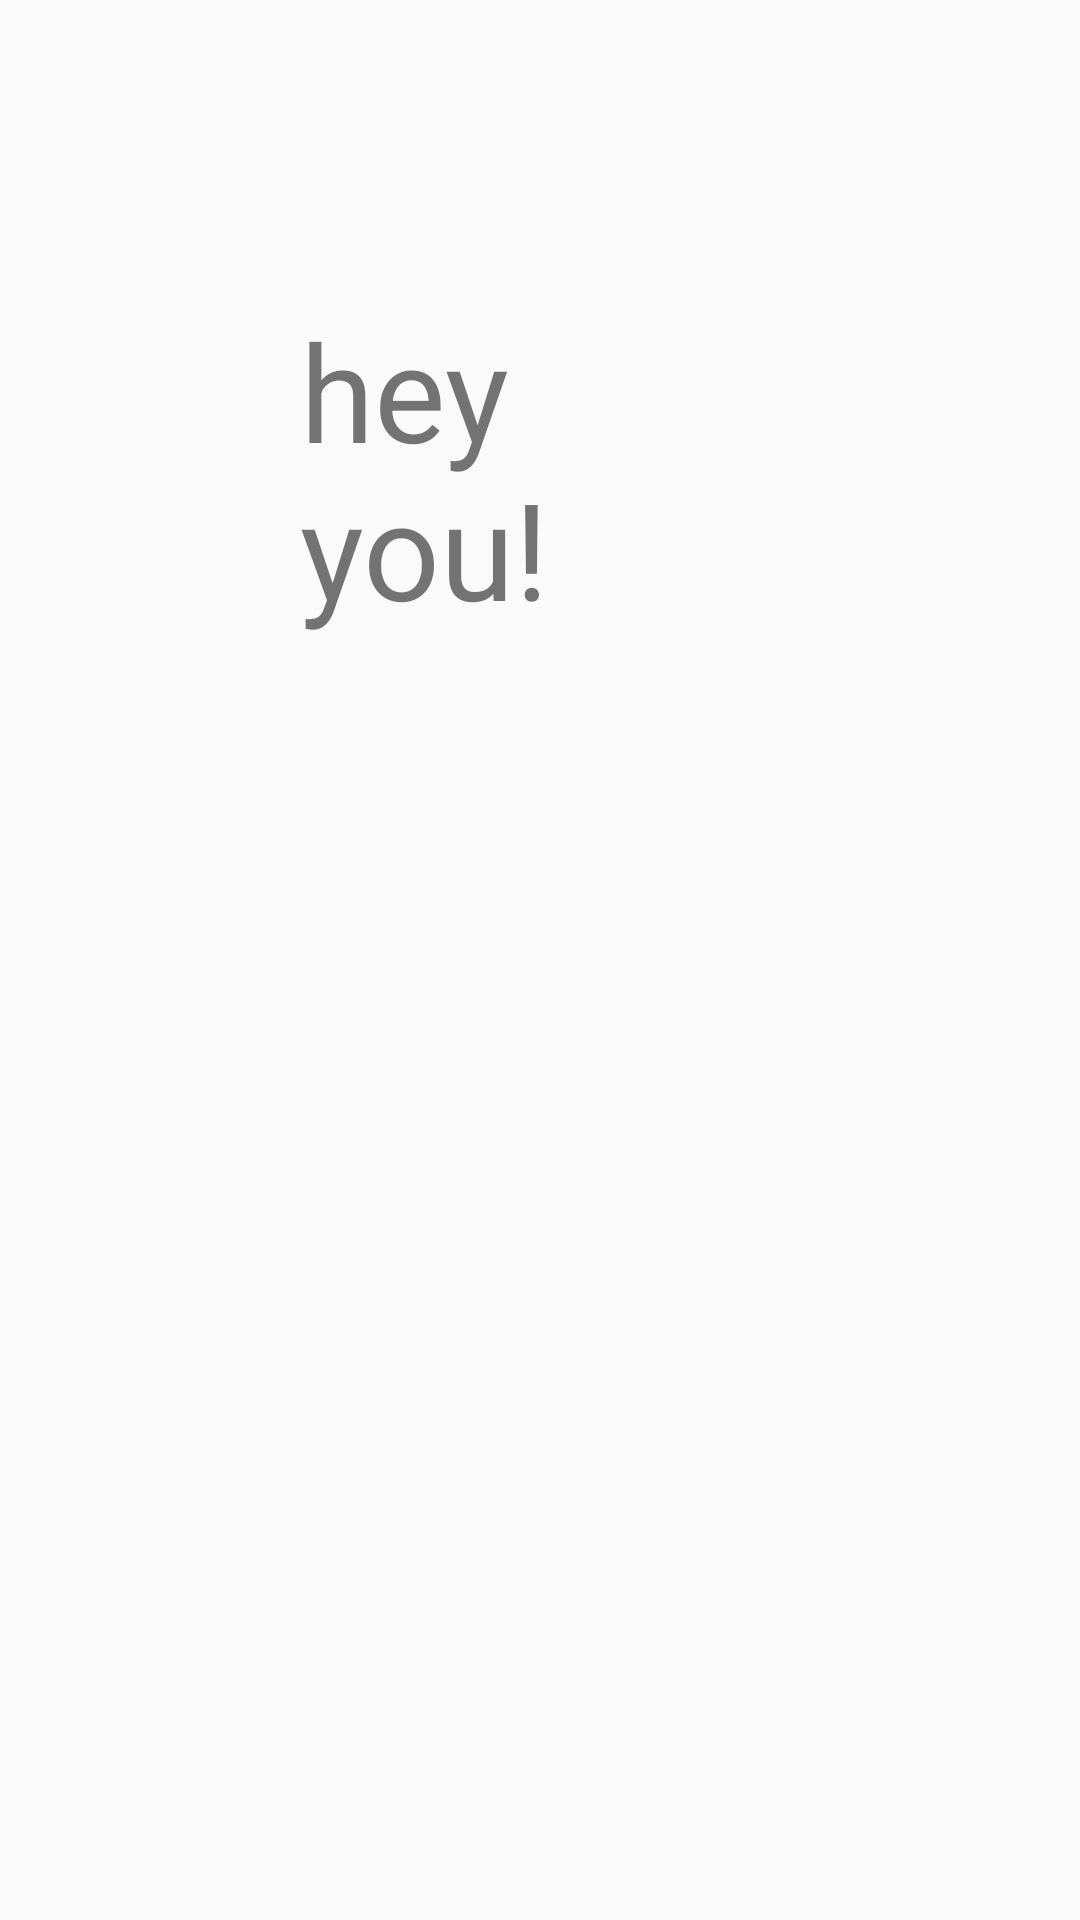

Android layout source for this screen:
<!-- AndroidManifest.xml: application theme AppThemeLight -->
<!-- res/layout/fragment_mydoc.xml -->
<?xml version="1.0" encoding="utf-8"?>
<FrameLayout xmlns:android="http://schemas.android.com/apk/res/android"
    xmlns:tools="http://schemas.android.com/tools"
    android:layout_width="match_parent"
    android:layout_height="match_parent"
    tools:context=".ui.fragments.MyDocumentsFragment">

    
    <TextView
        android:id="@+id/tvMyDocumentsFragment"
        android:layout_width="wrap_content"
        android:layout_height="wrap_content"
        android:padding="100dp"
        android:textSize="45sp"
        android:text="hey you!"/>



</FrameLayout>
<!-- resources referenced by this layout -->
<resources>
  <style name="AppThemeLight" parent="Theme.AppCompat.Light.NoActionBar">
          
          <item name="colorPrimary">@color/colorPrimary</item>
          <item name="colorPrimaryDark">@color/colorPrimaryDark</item>
          <item name="colorAccent">@color/colorAccent</item>
  
  
  
  
      </style>
  <color name="colorPrimary">#6200EE</color>
  <color name="colorPrimaryDark">#3700B3</color>
  <color name="colorAccent">#03DAC5</color>
</resources>
